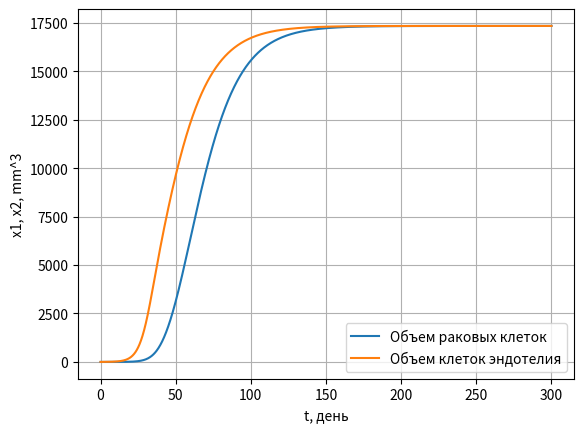

Write Python code to recreate this figure.
import numpy as np
import math
import matplotlib.pyplot as plt
from mpl_toolkits.mplot3d import Axes3D

# l1 = 0.0734
l1 = 0.0834
# l1 = 0.0934
b = 5.85
d = 0.00873
e = 0.66
l3 = 1.7


def dx(t, x, y):
    return -l1 * x * math.log(x / y)


def dy(t, x, y):
    return b * x - d * x ** (2 / 3) * y


def RK4(t, x0, y0, right, h):
    x_v = [x0]
    y_v = [y0]
    t_v = [t]
    x = x0
    y = y0
    while t <= right:
        a1 = h * dx(t, x, y)
        b1 = h * dy(t, x, y)
        a2 = h * dx(t + h / 2, x + a1 / 2, y + b1 / 2)
        b2 = h * dy(t + h / 2, x + a1 / 2, y + b1 / 2)
        a3 = h * dx(t + h / 2, x + a2 / 2, y + b2 / 2)
        b3 = h * dy(t + h / 2, x + a2 / 2, y + b2 / 2)
        a4 = h * dx(t + h, x + a3, y + b3)
        b4 = h * dy(t + h, x + a3, y + b3)

        x += (a1 + 2 * a2 + 2 * a3 + a4) / 6

        y += (b1 + 2 * b2 + 2 * b3 + b4) / 6
        t += h

        x_v.append(x)
        y_v.append(y)
        t_v.append(t)

    return [t_v, x_v, y_v]


values = RK4(0, 0.1, 0.1, 300, 0.1)


fig, ax = plt.subplots()

ax.plot(values[0], values[1], label="Объем раковых клеток")
ax.plot(values[0], values[2], label="Объем клеток эндотелия")
ax.set_xlabel("t, день")
ax.set_ylabel("x1, x2, mm^3")
ax.legend()
ax.grid()
# fig = plt.figure()
# ax = fig.add_subplot(111, projection='3d')
# ax.plot(values[0], values[1], values[2], label='parametric curve')

plt.show()

name = 'l1={}(without treatment).png'.format(str(l1))
fig.savefig(name)

